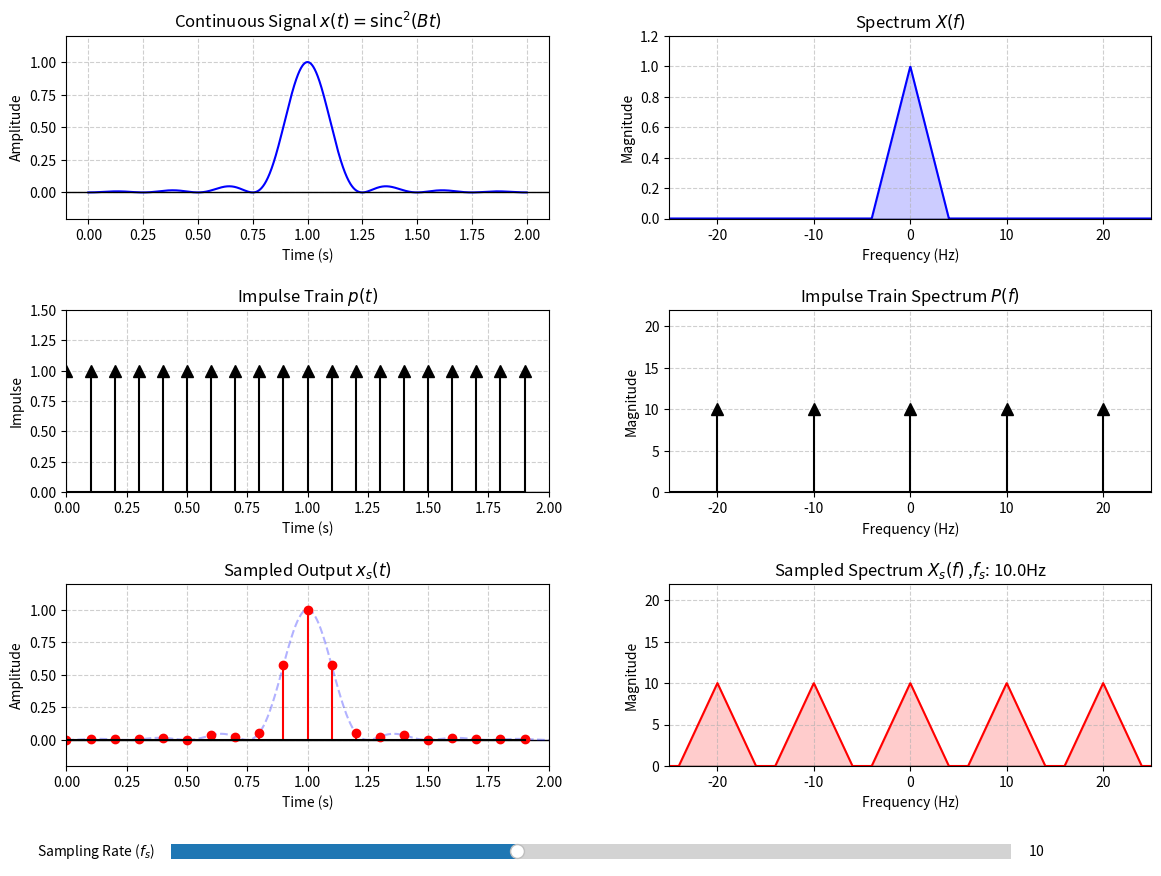

The matplotlib source for this figure:
import numpy as np
import matplotlib.pyplot as plt
from matplotlib.widgets import Slider

def run_sampling_demo():
    B = 4.0
    duration = 2.0
    fs_high = 1000
    f_max = 25

    t = np.linspace(0, duration, int(fs_high * duration))
    x = np.sinc(B * (t - duration / 2)) ** 2

    f_cont = np.linspace(-f_max, f_max, 2000)
    X_f = np.maximum(0, 1 - np.abs(f_cont) / B)

    fig, axs = plt.subplots(3, 2, figsize=(14, 10))
    plt.subplots_adjust(bottom=0.15, hspace=0.5, wspace=0.25)

    axs[0, 0].plot(t, x, 'b', lw=1.5)
    axs[0, 0].set_title(r'Continuous Signal $x(t) = \mathrm{sinc}^2(B t)$')
    axs[0, 0].set_ylabel('Amplitude')
    axs[0, 0].set_xlabel('Time (s)')
    axs[0, 0].set_ylim(-0.2, 1.2)
    axs[0, 0].grid(True, linestyle='--', alpha=0.6)
    axs[0, 0].axhline(0, color='black', linewidth=1)

    axs[0, 1].plot(f_cont, X_f, 'b-', lw=1.5)
    axs[0, 1].fill_between(f_cont, 0, X_f, color='blue', alpha=0.2)
    axs[0, 1].set_title(r'Spectrum $X(f)$')
    axs[0, 1].set_xlim(-f_max, f_max)
    axs[0, 1].set_ylim(0, 1.2)
    axs[0, 1].set_ylabel('Magnitude')
    axs[0, 1].set_xlabel('Frequency (Hz)')
    axs[0, 1].grid(True, linestyle='--', alpha=0.6)
    axs[0, 1].axhline(0, color='black', linewidth=1)

    def draw_dynamic(fs):
        for i in range(1, 3):
            for j in range(2):
                axs[i, j].clear()
                axs[i, j].grid(True, linestyle='--', alpha=0.6)
                axs[i, j].axhline(0, color='black', linewidth=1)

        Ts = 1 / fs
        t_sample = np.arange(0, duration, Ts)
        impulse = np.ones_like(t_sample)
        x_sample = np.sinc(B * (t_sample - duration / 2))**2

        k_max = int(f_max / fs) + 1
        k_indices = np.arange(-k_max, k_max + 1)
        freq_P = k_indices * fs
        amp_P = np.ones_like(freq_P) * fs

        X_s_f = np.zeros_like(f_cont)
        for k in k_indices:
            X_s_f += fs * np.maximum(0, 1 - np.abs(f_cont - k * fs) / B)

        markerline, stemlines, baseline = axs[1, 0].stem(
            t_sample, impulse, linefmt='k-', markerfmt='k^', basefmt='k-'
        )
        plt.setp(markerline, markersize=8)
        axs[1, 0].set_title(r'Impulse Train $p(t)$')
        axs[1, 0].set_ylabel('Impulse')
        axs[1, 0].set_ylim(0, 1.5)
        axs[1, 0].set_xlim(0, duration)
        axs[1, 0].set_xlabel('Time (s)')

        markerline, stemlines, baseline = axs[1, 1].stem(
            freq_P, amp_P, linefmt='k-', markerfmt='k^', basefmt='k-'
        )
        plt.setp(markerline, markersize=8)
        axs[1, 1].set_title(r'Impulse Train Spectrum $P(f)$')
        axs[1, 1].set_xlim(-f_max, f_max)
        axs[1, 1].set_ylim(0, 22)
        axs[1, 1].set_ylabel('Magnitude')
        axs[1, 1].set_xlabel('Frequency (Hz)')

        axs[2, 0].plot(t, x, 'b--', alpha=0.3)
        axs[2, 0].stem(t_sample, x_sample, linefmt='r-', markerfmt='ro', basefmt='k-')
        axs[2, 0].set_title(r'Sampled Output $x_s(t)$')
        axs[2, 0].set_ylabel('Amplitude')
        axs[2, 0].set_xlabel('Time (s)')
        axs[2, 0].set_ylim(-0.2, 1.2)
        axs[2, 0].set_xlim(0, duration)

        axs[2, 1].plot(f_cont, X_s_f, 'r-', lw=1.5)
        axs[2, 1].fill_between(f_cont, 0, X_s_f, color='red', alpha=0.2)
        axs[2, 1].set_title(r'Sampled Spectrum $X_s(f)$ ,$f_s$: '+ str(fs) + 'Hz' )
        axs[2, 1].set_xlim(-f_max, f_max)
        axs[2, 1].set_ylim(0, 22)
        axs[2, 1].set_ylabel('Magnitude')
        axs[2, 1].set_xlabel('Frequency (Hz)')

        fig.canvas.draw_idle()

    init_fs = 10.0
    draw_dynamic(init_fs)

    ax_slider = plt.axes((0.2, 0.05, 0.6, 0.03))
    fs_slider = Slider(
        ax=ax_slider,
        label='Sampling Rate ($f_s$)',
        valmin=3.0,
        valmax=20.0,
        valinit=init_fs,
        valstep=1.0
    )

    def update(val):
        draw_dynamic(fs_slider.val)

    fs_slider.on_changed(update)

    plt.show()

if __name__ == "__main__":
    run_sampling_demo()